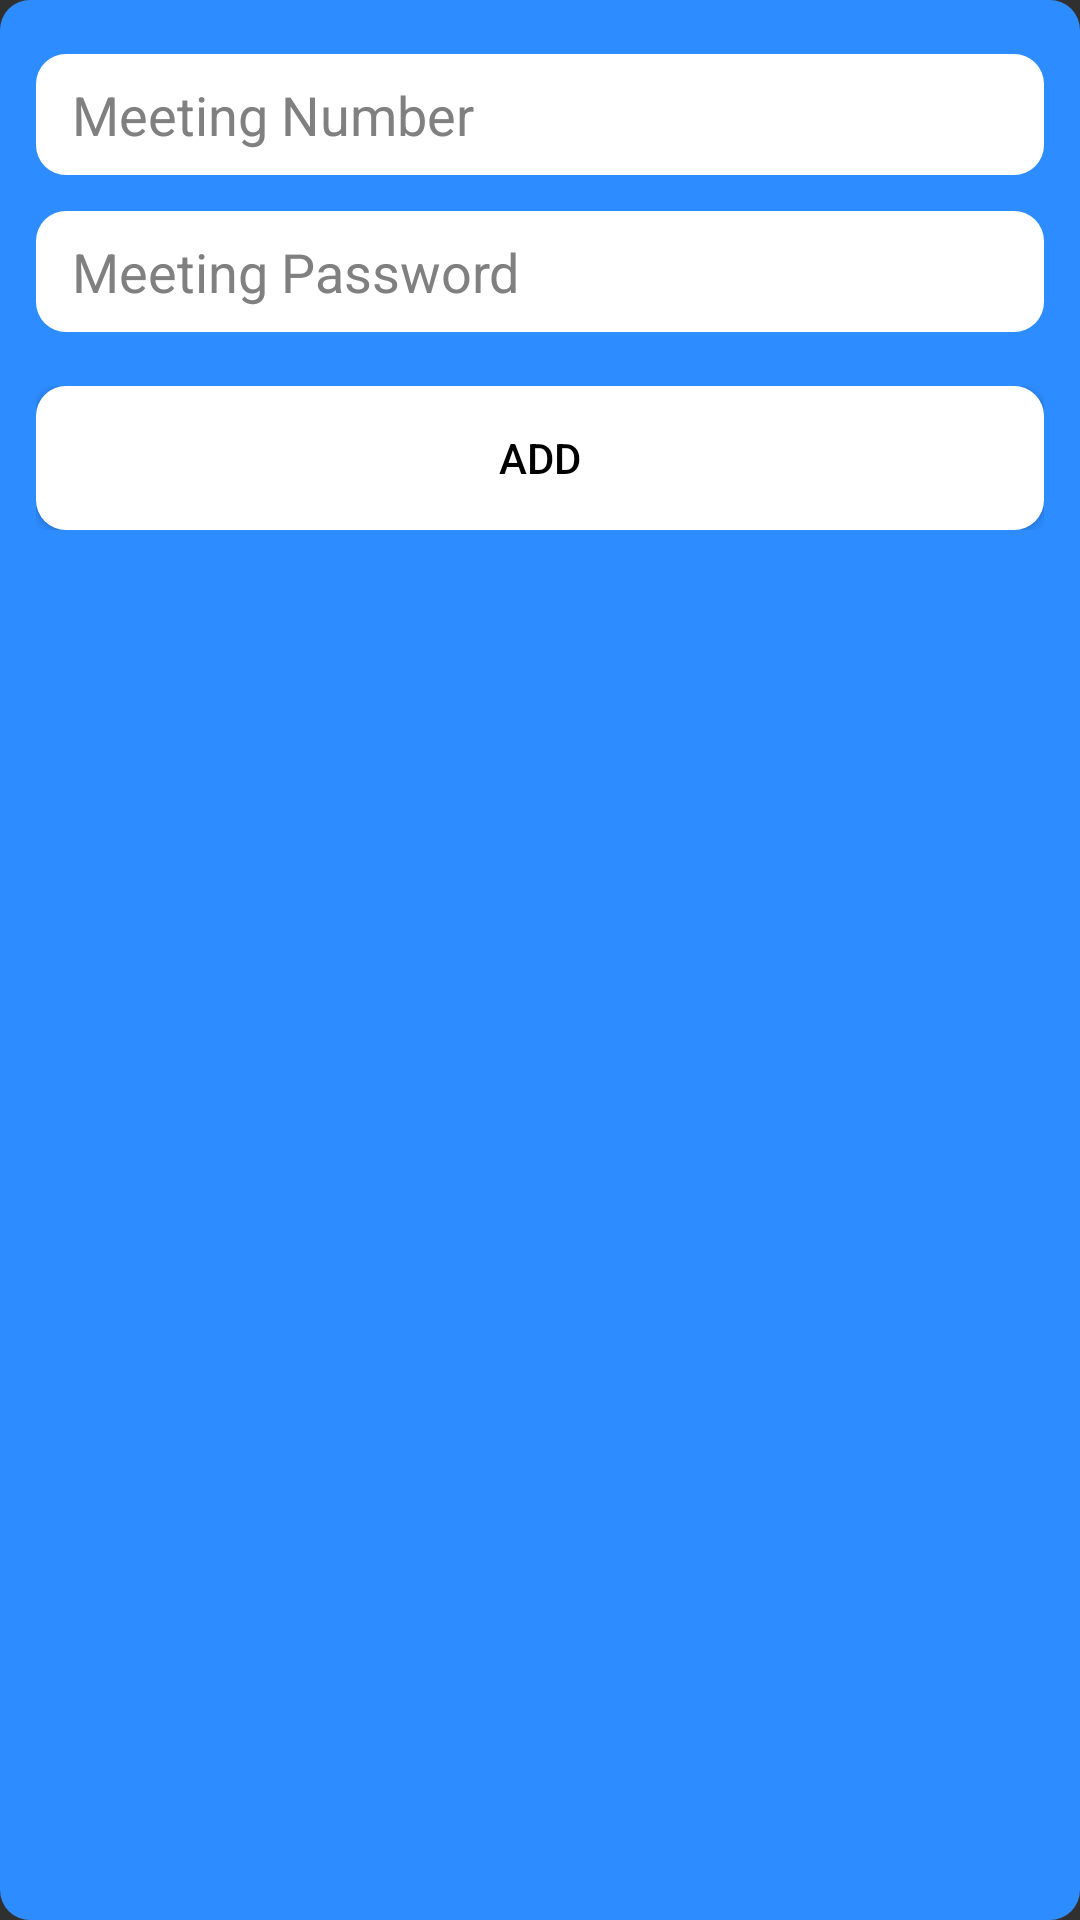

Produce the Android XML layout that renders to this screen, including the resource entries it uses.
<!-- AndroidManifest.xml: application theme Theme.Auto_Meet_Zoom -->
<!-- res/layout/dialog_join_zoom_meeting.xml -->
<LinearLayout xmlns:android="http://schemas.android.com/apk/res/android"
    android:layout_width="match_parent"
    android:layout_height="wrap_content"
    android:orientation="vertical"
    android:paddingVertical="@dimen/vertical_margin_12"
    android:background="@drawable/bg_button_blue">

    <EditText
        android:id="@+id/meeting_no_input"
        android:layout_width="match_parent"
        android:layout_height="wrap_content"
        android:layout_marginHorizontal="@dimen/horizontal_margin_12"
        android:layout_marginVertical="@dimen/vertical_margin_6"
        android:paddingHorizontal="@dimen/horizontal_margin_8"
        android:paddingVertical="@dimen/vertical_margin_8"
        android:background="@drawable/bg_button_white"
        android:textColorHint="@color/DarkGray"
        android:textColor="@color/black"
        android:hint="@string/meeting_number"/>

    <EditText
        android:id="@+id/password_input"
        android:layout_width="match_parent"
        android:layout_height="wrap_content"
        android:layout_marginHorizontal="@dimen/horizontal_margin_12"
        android:layout_marginVertical="@dimen/vertical_margin_6"
        android:paddingHorizontal="@dimen/horizontal_margin_8"
        android:paddingVertical="@dimen/vertical_margin_8"
        android:background="@drawable/bg_button_white"
        android:textColorHint="@color/DarkGray"
        android:textColor="@color/black"
        android:hint="@string/meeting_password"
        android:inputType="text"/>

    <LinearLayout
        android:layout_width="match_parent"
        android:layout_height="wrap_content"
        android:layout_marginHorizontal="@dimen/vertical_margin_12"
        android:layout_marginTop="@dimen/vertical_margin_12"
        android:orientation="horizontal">

        <Button
            android:id="@+id/btnConnect"
            android:layout_width="0dp"
            android:layout_weight="1"
            android:layout_height="wrap_content"
            android:textColor="@color/black"
            android:background="@drawable/bg_button_white"
            android:text="@string/text_add"/>
    </LinearLayout>
</LinearLayout>
<!-- resources referenced by this layout -->
<resources>
  <color name="DarkGray">#808080</color>
  <color name="black">#FF000000</color>
  <dimen name="horizontal_margin_12">12dp</dimen>
  <dimen name="horizontal_margin_8">12dp</dimen>
  <dimen name="vertical_margin_12">12dp</dimen>
  <dimen name="vertical_margin_6">6dp</dimen>
  <dimen name="vertical_margin_8">8dp</dimen>
  <!-- drawable bg_button_blue (drawable) -->
  <?xml version="1.0" encoding="utf-8"?>
  <selector xmlns:android="http://schemas.android.com/apk/res/android" >
      <item >
          <shape android:shape="rectangle"  >
              <corners android:radius="10dp" />
              <solid android:color="@color/blue"/>
          </shape>
      </item>
  </selector>
  <!-- drawable bg_button_white (drawable) -->
  <?xml version="1.0" encoding="utf-8"?>
  <selector xmlns:android="http://schemas.android.com/apk/res/android" >
      <item >
          <shape android:shape="rectangle"  >
              <corners android:radius="10dp" />
              <solid android:color="@color/white"/>
          </shape>
      </item>
  </selector>
  <string name="meeting_number">Meeting Number</string>
  <string name="meeting_password">Meeting Password</string>
  <string name="text_add">Add</string>
  <style name="Theme.Auto_Meet_Zoom" parent="Base.Theme.Auto_Meet_Zoom" />
  <color name="blue">#2D8CFF</color>
  <color name="white">#FFFFFFFF</color>
  <style name="Base.Theme.Auto_Meet_Zoom" parent="Theme.AppCompat.NoActionBar">
          
          
      </style>
</resources>
